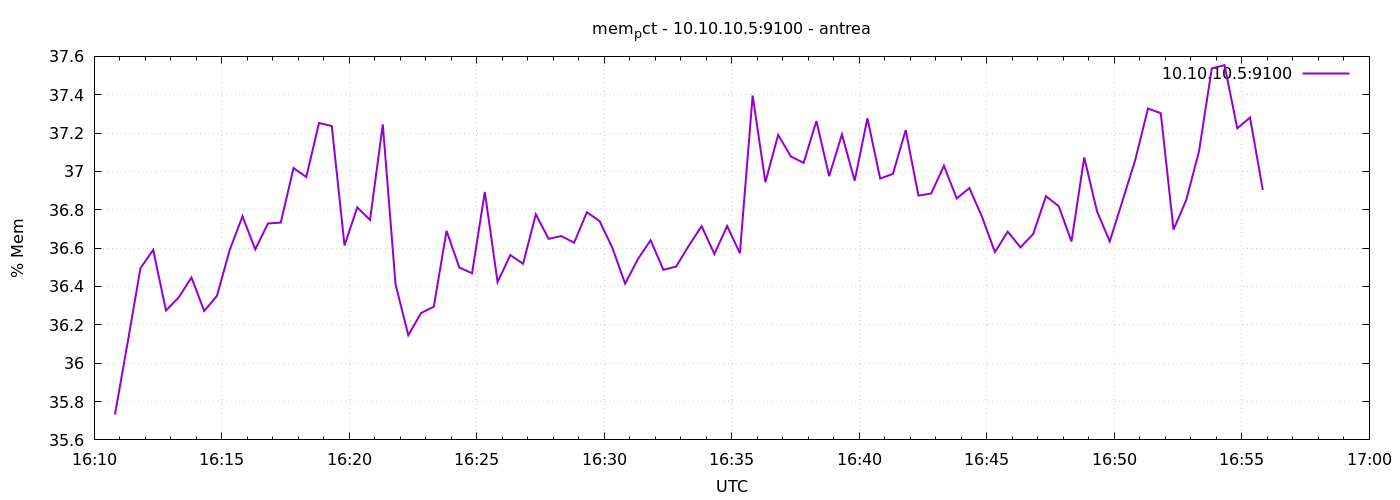

The table this chart was drawn from, first rows:
1777911049	35.732383435711334
1777911079	36.11
1777911109	36.5
1777911139	36.59
1777911169	36.27
1777911199	36.34
1777911229	36.45
1777911259	36.27
1777911289	36.35
1777911319	36.59
1777911349	36.77
1777911379	36.59
1777911409	36.73
1777911439	36.73
1777911469	37.02
1777911499	36.97
1777911529	37.25
1777911559	37.24
1777911589	36.61
1777911619	36.81
1777911649	36.75
1777911679	37.25
1777911709	36.41
1777911739	36.15
1777911769	36.26
1777911799	36.29
1777911829	36.69
1777911859	36.5
1777911889	36.47
1777911919	36.89
1777911949	36.42
1777911979	36.56
1777912009	36.52
1777912039	36.78
1777912069	36.65
1777912099	36.66
1777912129	36.63
1777912159	36.79
1777912189	36.74
1777912219	36.6
1777912249	36.41
1777912279	36.54
1777912309	36.64
1777912339	36.49
1777912369	36.5
1777912399	36.61
1777912429	36.71
1777912459	36.57
1777912489	36.72
1777912519	36.57
1777912549	37.4
1777912579	36.94
1777912609	37.19
1777912639	37.08
1777912669	37.04
1777912699	37.26
1777912729	36.98
1777912759	37.19
1777912789	36.95
1777912819	37.28
1777912849	36.96
... 30 more rows
